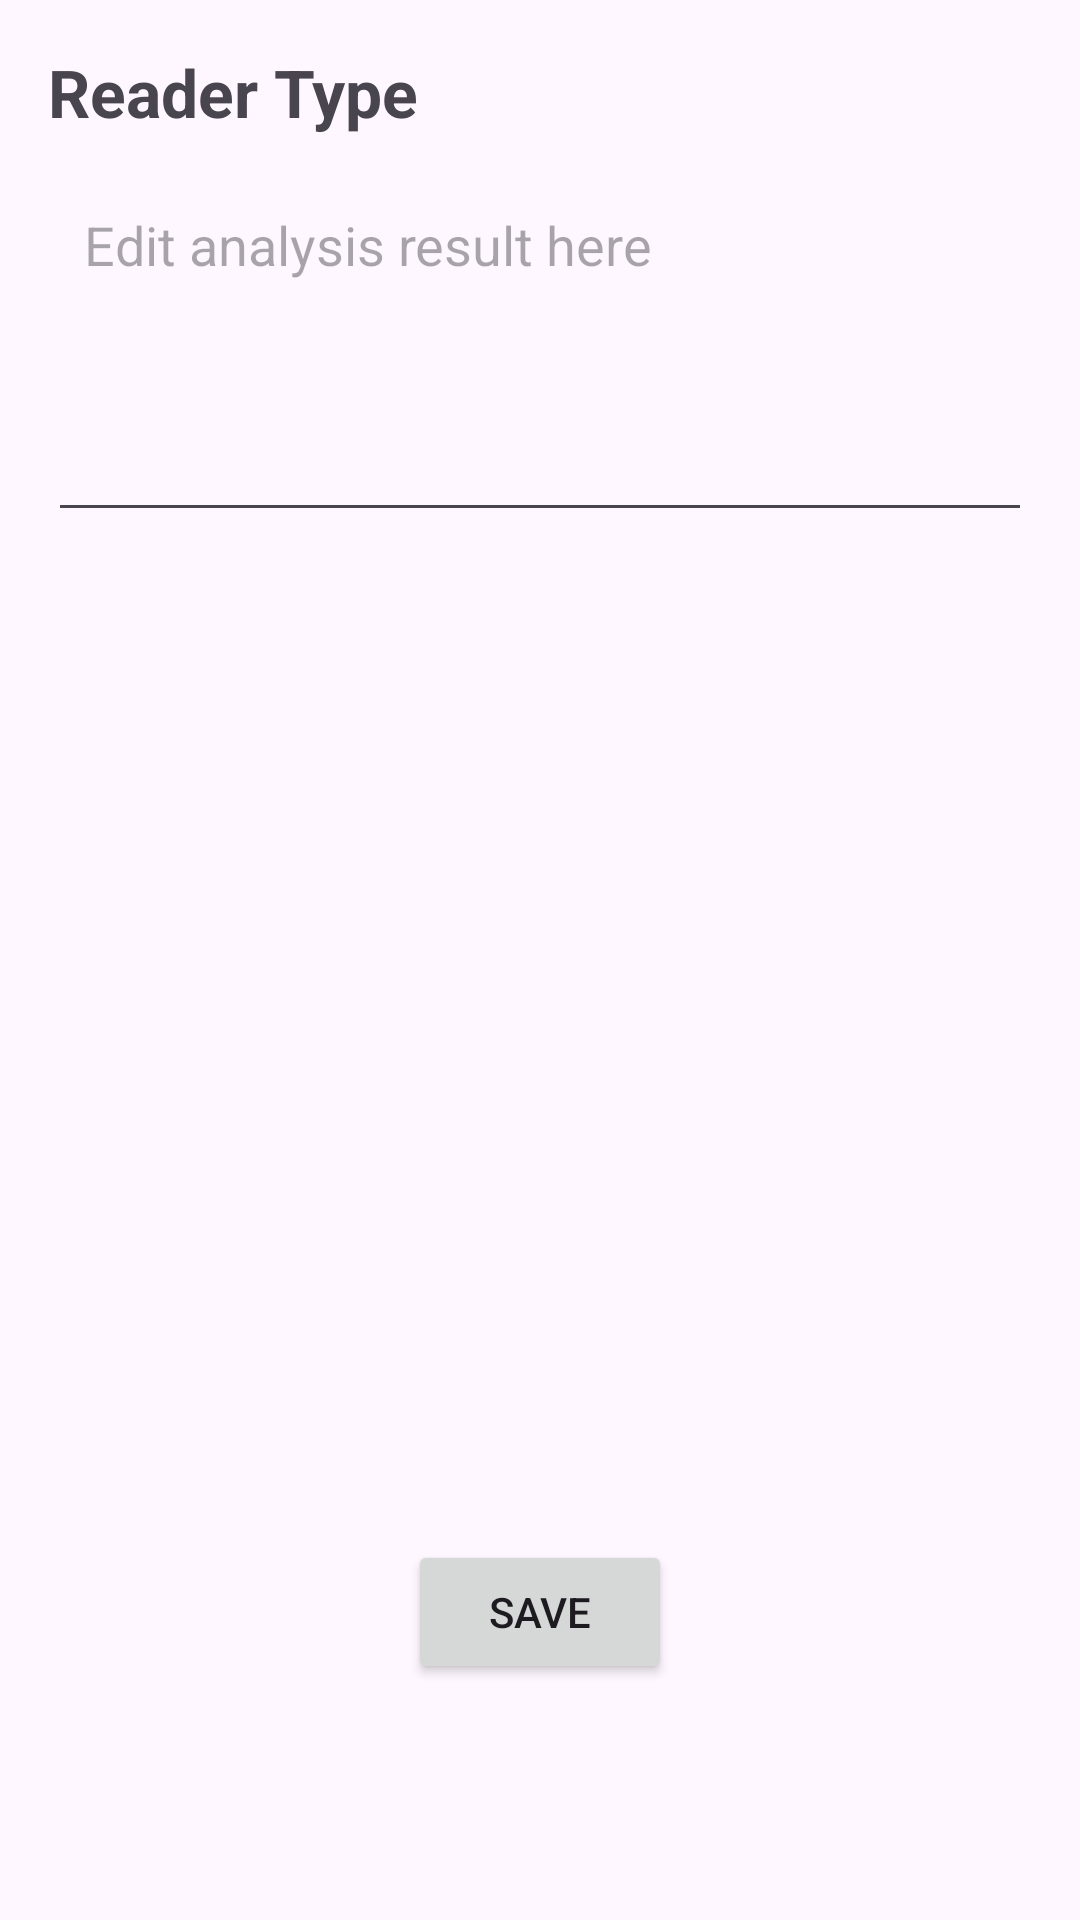

The Android layout XML behind this screen, and the referenced resources:
<!-- AndroidManifest.xml: application theme Theme.MobileTechnolgyGroupAssignment -->
<!-- res/layout/activity_edit_result.xml -->
<?xml version="1.0" encoding="utf-8"?>
<ScrollView xmlns:android="http://schemas.android.com/apk/res/android"
    xmlns:tools="http://schemas.android.com/tools"
    android:id="@+id/main"
    android:layout_width="match_parent"
    android:layout_height="match_parent"
    android:fillViewport="true"
    tools:context=".EditResultActivity">

    <LinearLayout
        android:layout_width="match_parent"
        android:layout_height="wrap_content"
        android:orientation="vertical"
        android:padding="16dp">

        <TextView
            android:id="@+id/tv_reader"
            android:layout_width="match_parent"
            android:layout_height="wrap_content"
            android:text="Reader Type"
            android:textSize="22sp"
            android:textStyle="bold"
            android:paddingBottom="12dp" />

        <EditText
            android:id="@+id/et_result"
            android:layout_width="match_parent"
            android:layout_height="wrap_content"
            android:minHeight="120dp"
            android:gravity="top|start"
            android:hint="Edit analysis result here"
            android:inputType="textMultiLine"
            android:padding="12dp" />

        <ImageView
            android:id="@+id/iv_image"
            android:layout_width="match_parent"
            android:layout_height="300dp"
            android:layout_marginTop="16dp"
            android:adjustViewBounds="true"
            android:scaleType="fitCenter"
            android:src="@drawable/barcode"
            android:contentDescription="Selected image" />

        <Button
            android:id="@+id/btn_save"
            android:layout_width="wrap_content"
            android:layout_height="wrap_content"
            android:layout_gravity="center_horizontal"
            android:layout_marginTop="20dp"
            android:text="Save" />

    </LinearLayout>

</ScrollView>
<!-- resources referenced by this layout -->
<resources>
  <style name="Theme.MobileTechnolgyGroupAssignment" parent="Base.Theme.MobileTechnolgyGroupAssignment" />
  <style name="Base.Theme.MobileTechnolgyGroupAssignment" parent="Theme.Material3.DayNight.NoActionBar">
          
          
      </style>
</resources>
